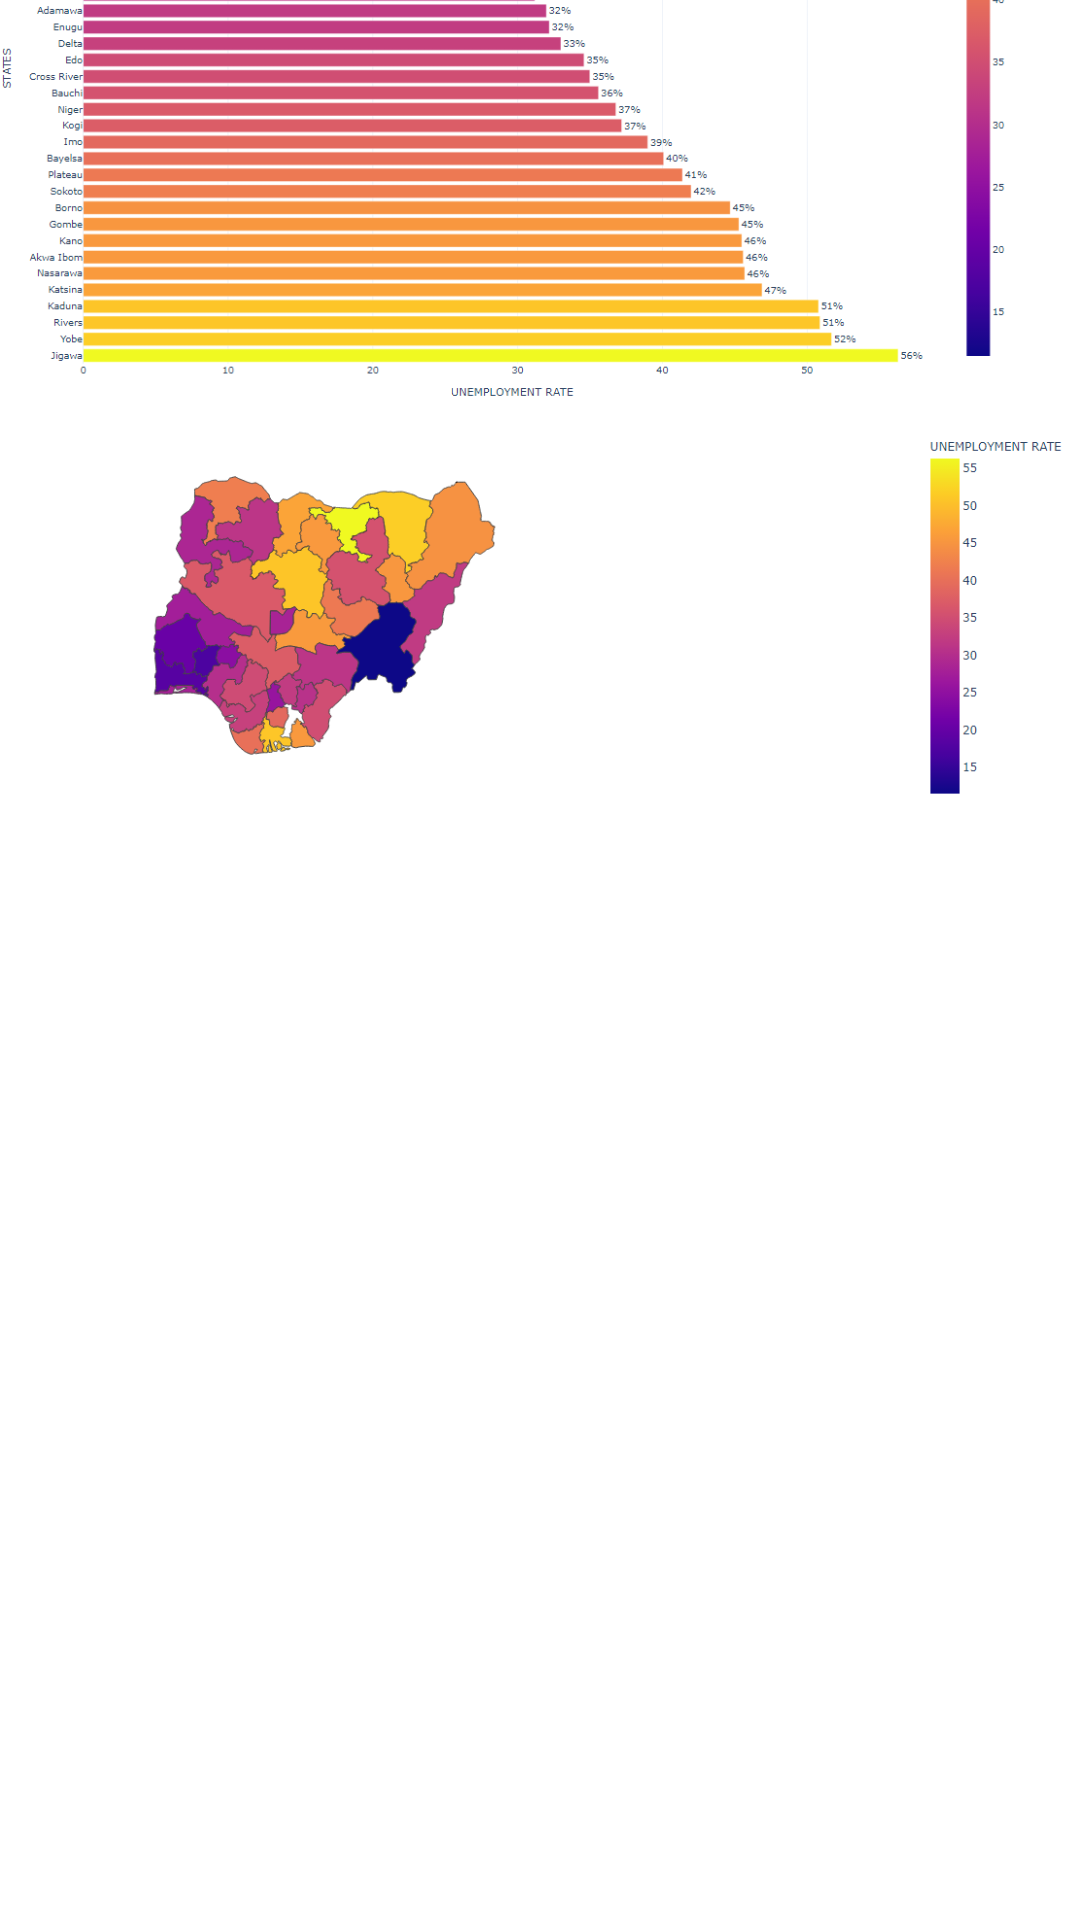

Reconstruct the res/layout file that produces this screen, plus the resources it refers to.
<!-- AndroidManifest.xml: application theme Theme.TabbedActivity2 -->
<!-- res/layout/fragment_about_user.xml -->
<?xml version="1.0" encoding="utf-8"?>

<androidx.constraintlayout.widget.ConstraintLayout xmlns:android="http://schemas.android.com/apk/res/android"
    xmlns:app="http://schemas.android.com/apk/res-auto"
    xmlns:tools="http://schemas.android.com/tools"
    android:id="@+id/frameLayout"
    android:layout_width="match_parent"
    android:layout_height="match_parent"
    tools:context=".aboutUser">

    <TextView
        android:id="@+id/textView"
        android:layout_width="wrap_content"
        android:layout_height="wrap_content"
        android:text="@string/this_app_shows_the_unemployment_rate_per_state_in_nigeria_for_q2_of_2017"
        android:textSize="20sp"
        tools:ignore="MissingConstraints" />

    <ImageView
        android:id="@+id/imageView"
        android:layout_width="wrap_content"
        android:layout_height="wrap_content"
        android:contentDescription="@string/todo"
        android:src="@drawable/charts"
        app:layout_constraintBottom_toTopOf="@+id/imageView2"
        app:layout_constraintTop_toBottomOf="@+id/textView"
        tools:layout_editor_absoluteX="0dp"
        tools:ignore="MissingConstraints" />

    <ImageView
        android:id="@+id/imageView2"
        android:layout_width="wrap_content"
        android:layout_height="wrap_content"
        android:src="@drawable/map1"
        tools:layout_editor_absoluteX="0dp"
        tools:layout_editor_absoluteY="329dp"
        android:contentDescription="@string/todo"
        tools:ignore="MissingConstraints" />
</androidx.constraintlayout.widget.ConstraintLayout>
<!-- resources referenced by this layout -->
<resources>
  <!-- drawable charts: png bitmap (drawable-v24, 39245 bytes) -->
  <!-- drawable map1: png bitmap (drawable, 51733 bytes) -->
  <string name="this_app_shows_the_unemployment_rate_per_state_in_nigeria_for_q2_of_2017">This app shows the unemployment rate per state in Nigeria for q2 of 2017</string>
  <string name="todo" tools:ignore="DuplicateDefinition">TODO</string>
  <style name="Theme.TabbedActivity2" parent="Theme.MaterialComponents.DayNight.DarkActionBar">
          
          <item name="colorPrimary">@color/purple_500</item>
          <item name="colorPrimaryVariant">@color/purple_700</item>
          <item name="colorOnPrimary">@color/white</item>
          
          <item name="colorSecondary">@color/teal_200</item>
          <item name="colorSecondaryVariant">@color/teal_700</item>
          <item name="colorOnSecondary">@color/black</item>
          
          <item name="android:statusBarColor" tools:targetApi="l">?attr/colorPrimaryVariant</item>
          
      </style>
  <!-- not gathered from this repository: default colours our renderer supplied (Android Studio template values) -->
  <color name="purple_500">#FF6200EE</color>
  <color name="purple_700">#FF3700B3</color>
  <color name="teal_200">#FF03DAC5</color>
  <color name="teal_700">#FF018786</color>
  <color name="black">#FF000000</color>
  <color name="white">#FFFFFFFF</color>
</resources>
